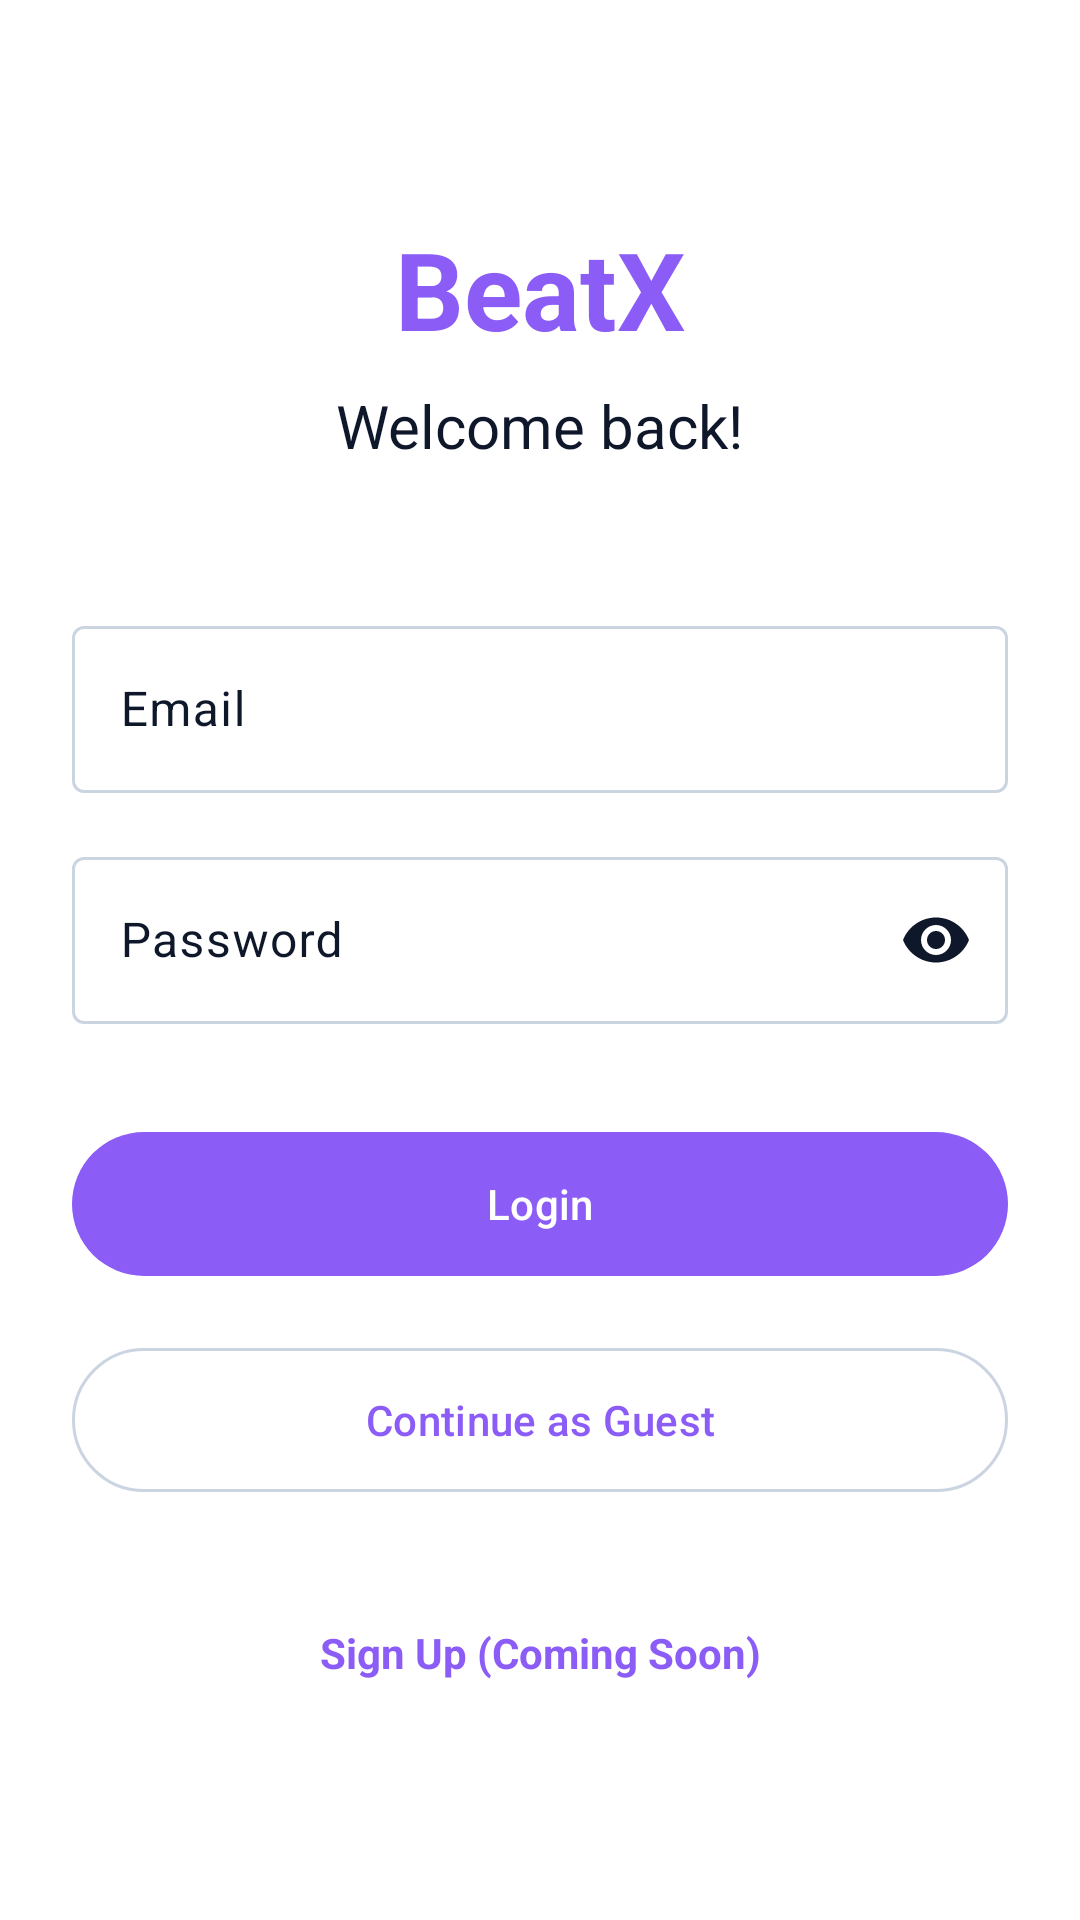

The Android layout XML behind this screen, and the referenced resources:
<!-- AndroidManifest.xml: application theme Theme.BeatX -->
<!-- res/layout/fragment_login.xml -->
<?xml version="1.0" encoding="utf-8"?>
<androidx.constraintlayout.widget.ConstraintLayout xmlns:android="http://schemas.android.com/apk/res/android"
    xmlns:app="http://schemas.android.com/apk/res-auto"
    android:layout_width="match_parent"
    android:layout_height="match_parent"
    android:padding="24dp">

    
    <TextView
        android:id="@+id/tvLogo"
        android:layout_width="wrap_content"
        android:layout_height="wrap_content"
        android:text="BeatX"
        android:textSize="36sp"
        android:textStyle="bold"
        android:textColor="?attr/colorPrimary"
        android:layout_marginTop="48dp"
        app:layout_constraintEnd_toEndOf="parent"
        app:layout_constraintStart_toStartOf="parent"
        app:layout_constraintTop_toTopOf="parent" />

    
    <TextView
        android:id="@+id/tvWelcome"
        android:layout_width="wrap_content"
        android:layout_height="wrap_content"
        android:text="Welcome back!"
        android:textSize="20sp"
        android:layout_marginTop="8dp"
        app:layout_constraintEnd_toEndOf="parent"
        app:layout_constraintStart_toStartOf="parent"
        app:layout_constraintTop_toBottomOf="@id/tvLogo" />

    
    <com.google.android.material.textfield.TextInputLayout
        android:id="@+id/tilEmail"
        android:layout_width="match_parent"
        android:layout_height="wrap_content"
        android:layout_marginTop="48dp"
        android:hint="Email"
        style="@style/Widget.Material3.TextInputLayout.OutlinedBox"
        app:layout_constraintTop_toBottomOf="@id/tvWelcome">

        <com.google.android.material.textfield.TextInputEditText
            android:id="@+id/etEmail"
            android:layout_width="match_parent"
            android:layout_height="wrap_content"
            android:inputType="textEmailAddress" />

    </com.google.android.material.textfield.TextInputLayout>

    
    <com.google.android.material.textfield.TextInputLayout
        android:id="@+id/tilPassword"
        android:layout_width="match_parent"
        android:layout_height="wrap_content"
        android:layout_marginTop="16dp"
        android:hint="Password"
        app:endIconMode="password_toggle"
        style="@style/Widget.Material3.TextInputLayout.OutlinedBox"
        app:layout_constraintTop_toBottomOf="@id/tilEmail">

        <com.google.android.material.textfield.TextInputEditText
            android:id="@+id/etPassword"
            android:layout_width="match_parent"
            android:layout_height="wrap_content"
            android:inputType="textPassword" />

    </com.google.android.material.textfield.TextInputLayout>

    
    <com.google.android.material.button.MaterialButton
        android:id="@+id/btnLogin"
        android:layout_width="match_parent"
        android:layout_height="56dp"
        android:layout_marginTop="32dp"
        android:text="Login"
        app:layout_constraintTop_toBottomOf="@id/tilPassword" />

    
    <com.google.android.material.button.MaterialButton
        android:id="@+id/btnGuest"
        style="@style/Widget.Material3.Button.OutlinedButton"
        android:layout_width="match_parent"
        android:layout_height="56dp"
        android:layout_marginTop="16dp"
        android:text="Continue as Guest"
        app:layout_constraintTop_toBottomOf="@id/btnLogin" />

    
    <TextView
        android:id="@+id/tvSignUp"
        android:layout_width="wrap_content"
        android:layout_height="wrap_content"
        android:layout_marginTop="32dp"
        android:text="Sign Up (Coming Soon)"
        android:textColor="?attr/colorPrimary"
        android:textStyle="bold"
        android:padding="8dp"
        app:layout_constraintEnd_toEndOf="parent"
        app:layout_constraintStart_toStartOf="parent"
        app:layout_constraintTop_toBottomOf="@id/btnGuest" />

</androidx.constraintlayout.widget.ConstraintLayout>
<!-- resources referenced by this layout -->
<resources>
  <style name="Theme.BeatX" parent="Theme.Material3.DayNight.NoActionBar">
          
          <item name="colorPrimary">@color/brand_purple</item>
          <item name="colorOnPrimary">@color/brand_white</item>
          <item name="colorPrimaryContainer">#F1F5F9</item>
          <item name="colorOnPrimaryContainer">#0F172A</item>
  
          
          <item name="colorSecondary">@color/brand_green</item>
          <item name="colorOnSecondary">@color/brand_white</item>
          <item name="colorSecondaryContainer">#E0F2FE</item>
          <item name="colorOnSecondaryContainer">#0F172A</item>
  
          
          <item name="android:windowBackground">#FFFFFF</item>
          <item name="colorSurface">#FFFFFF</item>
          <item name="colorOnSurface">#0F172A</item>
          <item name="colorSurfaceVariant">#F1F5F9</item>
          <item name="colorOnSurfaceVariant">#0F172A</item>
          <item name="colorOutline">#CBD5E1</item>
  
          
          <item name="android:textColor">#0F172A</item>
          <item name="android:textColorHint">#64748B</item>
  
          
          <item name="shapeAppearanceSmallComponent">@style/ShapeAppearance.BeatX.16dp</item>
          <item name="shapeAppearanceMediumComponent">@style/ShapeAppearance.BeatX.16dp</item>
          <item name="shapeAppearanceLargeComponent">@style/ShapeAppearance.BeatX.16dp</item>
          
          
          <item name="bottomNavigationStyle">@style/Widget.BeatX.BottomNavigationView</item>
      </style>
  <color name="brand_purple">#8B5CF6</color>
  <color name="brand_white">#FFFFFF</color>
  <color name="brand_green">#10B981</color>
  <style name="ShapeAppearance.BeatX.16dp" parent="ShapeAppearance.Material3.Corner.Medium">
          <item name="cornerFamily">rounded</item>
          <item name="cornerSize">16dp</item>
      </style>
  <style name="Widget.BeatX.BottomNavigationView" parent="Widget.Material3.BottomNavigationView">
          <item name="backgroundTint">#FFFFFF</item>
          <item name="itemIconTint">#0F172A</item>
          <item name="itemTextColor">#0F172A</item>
          <item name="itemActiveIndicatorStyle">@style/Widget.BeatX.BottomNavigationView.ActiveIndicator</item>
      </style>
  <style name="Widget.BeatX.BottomNavigationView.ActiveIndicator" parent="Widget.Material3.BottomNavigationView.ActiveIndicator">
          <item name="android:color">@color/brand_purple</item>
      </style>
</resources>
